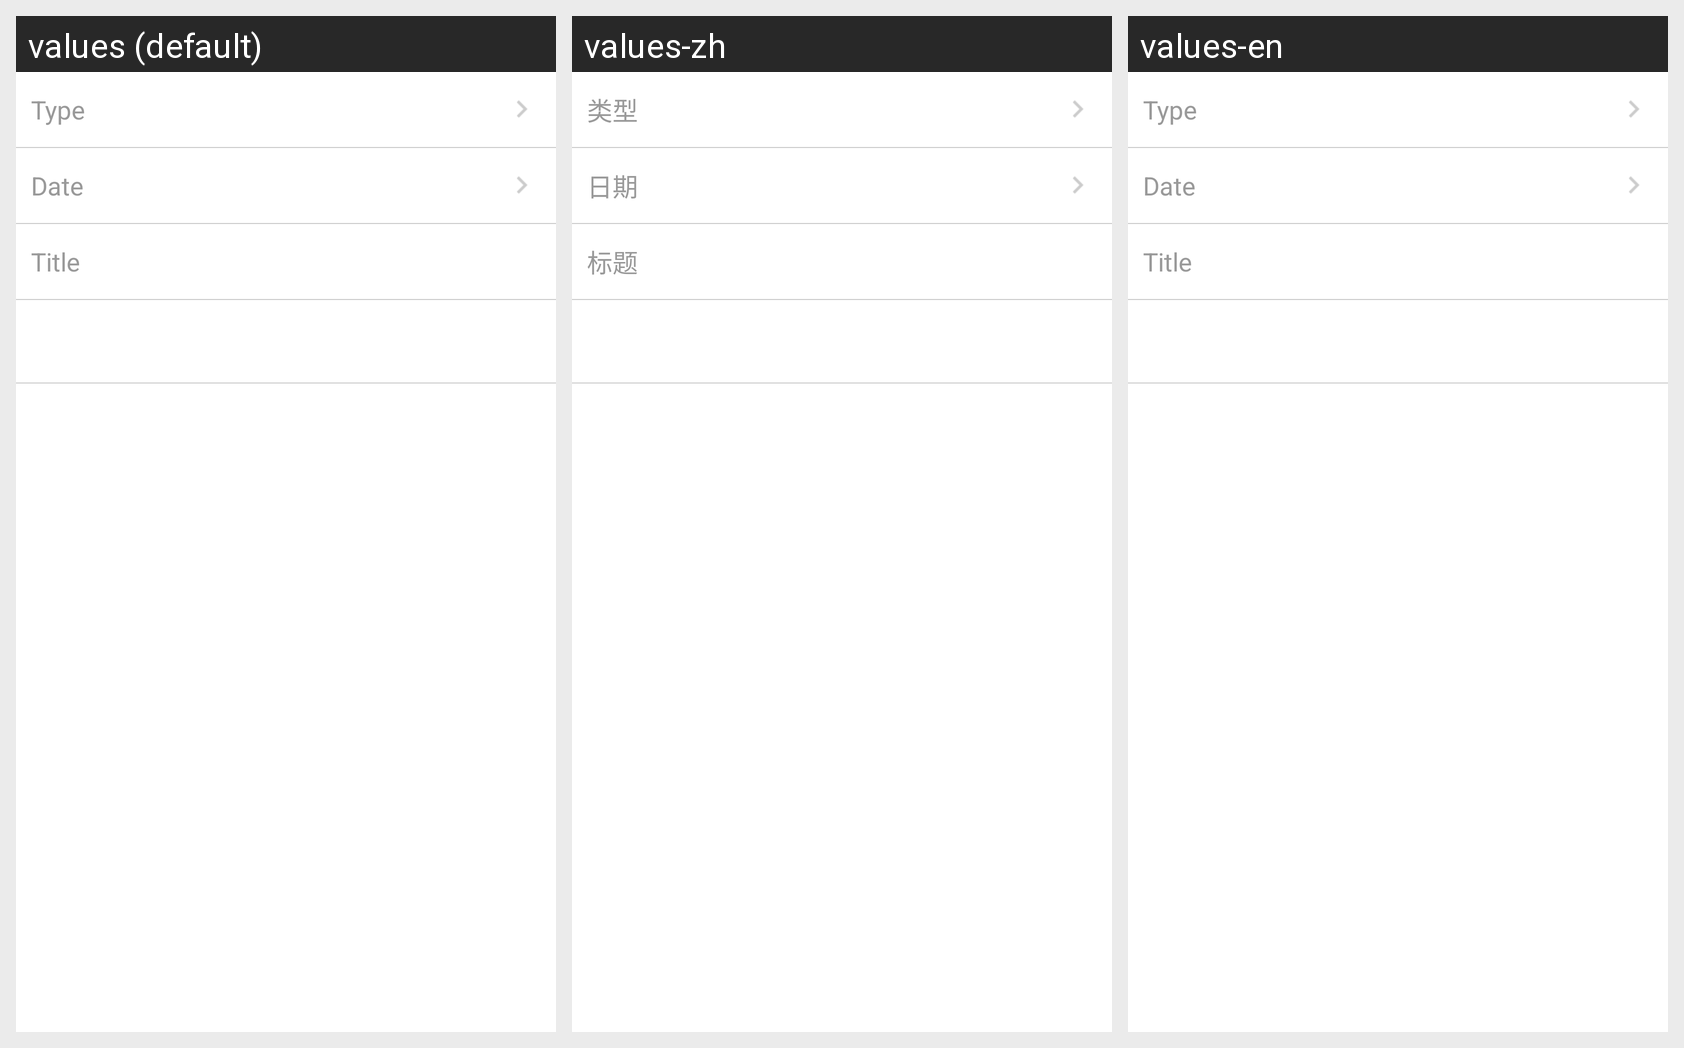

Translations of the strings shown on this Android screen, per locale in the grid:
Android screen res/layout/create_work_report.xml rendered under 3 locales, left to right: values (default), values-zh, values-en. Device: Nexus 5 (rendered at 1080×1920; each locale shown at half size, 540×960, under a caption strip naming it); theme ApplicationTheme.
Strings drawn on this screen, with the default value and each locale's value (text and hints the layout hard-codes, and strings that could not be matched under every locale, appear in the picture but are not listed):

lable_type
  values: Type
  values-zh: 类型
  values-en: Type

lable_date
  values: Date
  values-zh: 日期
  values-en: Date

lable_title
  values: Title
  values-zh: 标题
  values-en: Title
